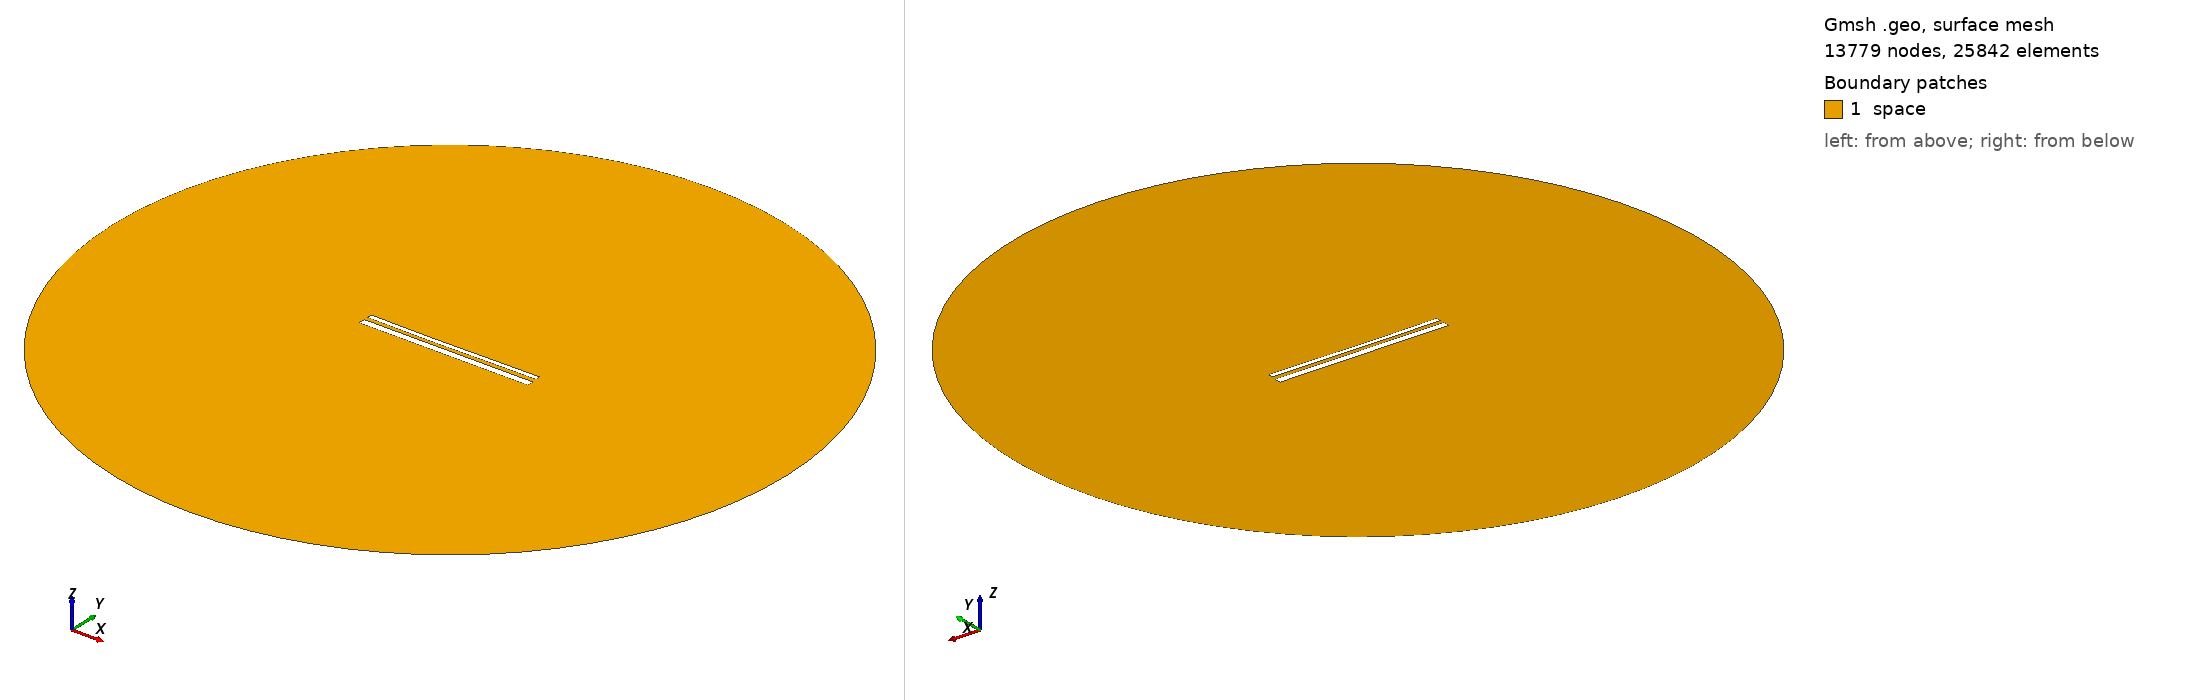

Gmsh geometry script, surface-meshed: 13779 nodes, 25842 surface elements. Boundary patches (legend numbers): 1 space. Left view from above one corner, right view from below the opposite corner. Legend entries are the model's physical surfaces. The drawing asked Gmsh for element sizes between 1% and 20% of the model's largest extent; the script's own settings can give other sizes.

=== 14133.geo (drawn) ===
//---------------------------------------
// Geometry kernel
//---------------------------------------

SetFactory("OpenCASCADE");



//---------------------------------------
// Parameters of the geometry
//---------------------------------------

// Overetch of the upper plate
overetch = 0.5;

// Distance between the plates
distance = 2.0;

// Discretization over the x axis (for the deformation)
nx = 50; 

// Length of the plate
L = 100 - overetch; 

// Number of modes
n = 4; 

// 1st mode coefficient
coeff(1) = 0.07499999999999998;
beta(1) = 0.596864 * 3.1415926535 / L;

// 2nd mode coefficient
coeff(2) = -0.15;
beta(2) = 1.49418 * 3.1415926535 / L;

// 3rd mode coefficient
coeff(3) = -0.075;
beta(3) = 2.50025 * 3.1415926535 / L;

// 4th mode coefficient
coeff(4) = 0.0;
beta(4) = 3.49999 * 3.1415926535 / L;



//---------------------------------------
// Upper plate (deformed rectangle)
//---------------------------------------

// Coordiantes of the upper plate
xmin = -50;
xmax = 50 - overetch;

// Height of the upper plate
yheight = 4 - 2 * overetch;

// Indexes of the points
UpperID[] = {};
LowerID[] = {};
LeftID[] = {};
RightID[] = {};

// Point index
p = 1;

// Horizontal edges
For i In {1:nx}
    x = xmin + (i-1)*(xmax - xmin)/(nx-1);

    y_bottom = distance / 2 + overetch;
    For j In {1:n}
        C = (Cosh(beta(j)*L) + Cos(beta(j)*L)) / (Sinh(beta(j)*L) + Sin(beta(j)*L));
        y_bottom  = y_bottom + coeff(j) * (Cosh(beta(j)*(x+50)) - Cos(beta(j)*(x+50)) - C * (Sinh(beta(j)*(x+50)) - Sin(beta(j)*(x+50))));
    EndFor

    y_top = y_bottom + yheight;

    Point(p) = {x, y_top, 0, 1.0};
    UpperID[i] = p;
    p = p + 1;

    Point(p) = {x, y_bottom, 0, 1.0};
    LowerID[i] = p;
    p = p + 1;
EndFor

// Create point lists
UpperPts[] = {}; LowerPts[] = {};
For i In {1:nx}
  UpperPts[] += {UpperID[i]};
  LowerPts[] += {LowerID[i]};
EndFor

// Build splines
Spline(1) = {UpperPts[]};
Spline(2) = {LowerPts[]};
Line(3) = {LowerPts[nx-1], UpperPts[nx-1]};
Line(4) = {LowerPts[0], UpperPts[0]};

// Build the plane surface
Curve Loop(1) = {2, 3, -1, -4};
Plane Surface(1) = {1};



//---------------------------------------
// Lower plate (rectangle)
//---------------------------------------

// Vertices
Point(1001) = {-50, -1, 0, 1.0};
Point(1002) = { 50, -1, 0, 1.0};
Point(1003) = { 50,  -5, 0, 1.0};
Point(1004) = {-50,  -5, 0, 1.0};

// Edges
Line(5) = {1001, 1002};
Line(6) = {1002, 1003};
Line(7) = {1003, 1004};
Line(8) = {1004, 1001};

// Plane surface
Line Loop(2) = {5, 6, 7, 8};
Plane Surface(2) = {2}; 



//---------------------------------------
// Outer (fictious) boundary
//---------------------------------------

// Points
Point(1005) = {0, 0, 0};       // Center
Point(1006) = {200, 0, 0};     // Start point
Point(1007) = {0, 200, 0};     // 90 degrees
Point(1008) = {-200, 0, 0};    // 180 degrees
Point(1009) = {0, -200, 0};    // 270 degrees

// Circle arcs (each needs start, center, end)
Circle(9) = {1006, 1005, 1007};
Circle(10) = {1007, 1005, 1008};
Circle(11) = {1008, 1005, 1009};
Circle(12) = {1009, 1005, 1006};

// Plane surface for the entire domain
Curve Loop(3) = {9, 10, 11, 12};
Surface(3) = {3};

// Subtract the plates from the whole domain to obtain the actual domain where we want to solve the equations
BooleanDifference{ Surface{3}; Delete; }{ Surface{1}; Surface{2}; Delete; }




//---------------------------------------
// Transfinite Lines/Curves
//---------------------------------------

// Set the number of points on the boundaries
r = 7;

// Plates
Transfinite Curve {1, 2} = 50*r Using Progression 1;
Transfinite Curve {3, 4} = 2*r Using Progression 1;
Transfinite Line {5, 7} = 50*r Using Progression 1;
Transfinite Line {6, 8} = 2*r Using Progression 1;

// Outer boundary
Transfinite Line {9, 10, 11, 12} = 20 Using Progression 1;



//---------------------------------------
// Physical groups
//---------------------------------------                

// Physical curves (boundaries)
Physical Line("force_segment", 10) = {2};
Physical Line("upper_plate", 11) = {1, 3, 4};
Physical Line("lower_plate", 12) = {5, 6, 7, 8};
Physical Line("boundary", 20) = {9, 10, 11, 12};

// Physical Surfaces
Physical Surface("space", 30) = {3};



//---------------------------------------
// 6. Generate the Mesh
//---------------------------------------

// 2D mesh generation
Mesh 2;
